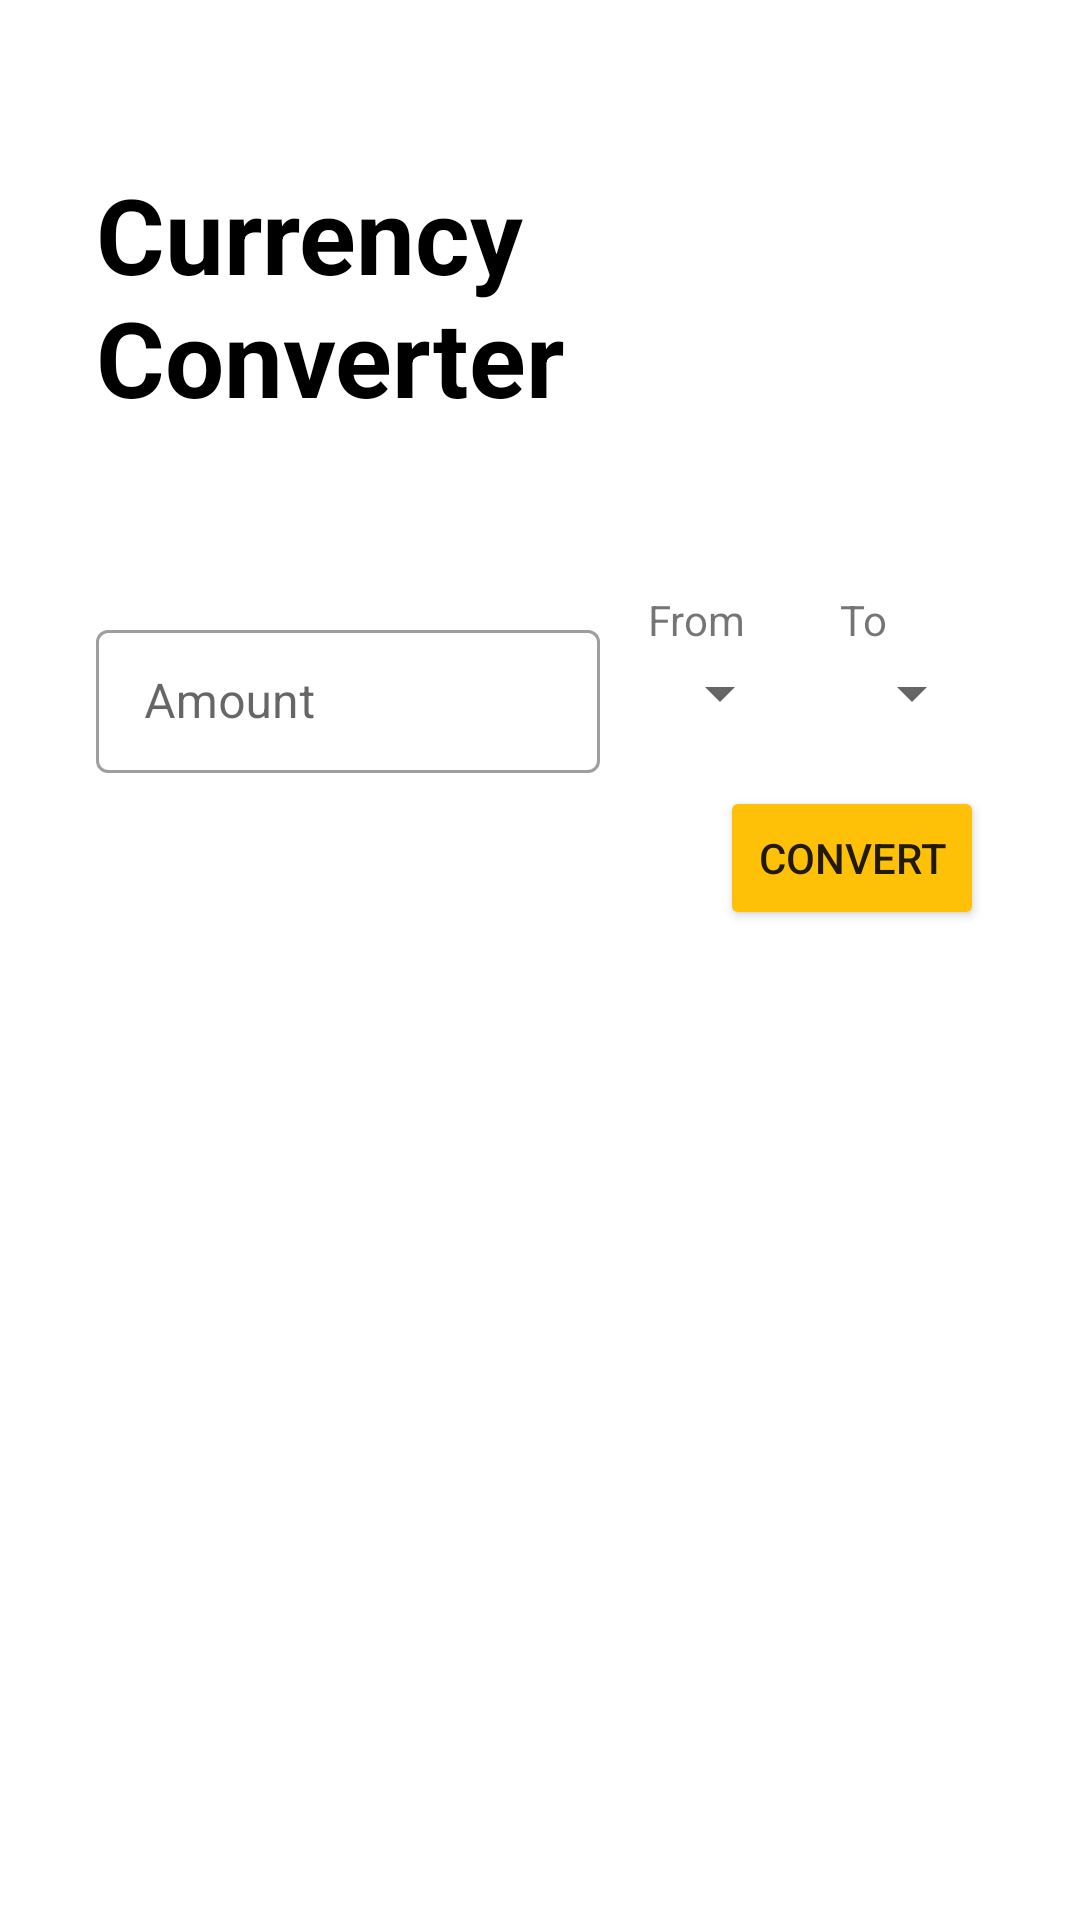

Layout XML and referenced resources for this Android screen:
<!-- AndroidManifest.xml: application theme Theme.Kosmea -->
<!-- res/layout/activity_converter.xml -->
<?xml version="1.0" encoding="utf-8"?>
<androidx.constraintlayout.widget.ConstraintLayout xmlns:android="http://schemas.android.com/apk/res/android"
    xmlns:app="http://schemas.android.com/apk/res-auto"
    xmlns:tools="http://schemas.android.com/tools"
    android:layout_width="match_parent"
    android:layout_height="match_parent"
    android:paddingHorizontal="32dp"
    tools:context=".MainActivity">

    <TextView
        android:id="@+id/tvTitle"
        android:layout_width="wrap_content"
        android:layout_height="wrap_content"
        android:text="Currency Converter"
        android:textColor="@color/black"
        android:textSize="35sp"
        android:textStyle="bold"
        app:layout_constraintBottom_toTopOf="@+id/guideline"
        app:layout_constraintStart_toStartOf="parent"
        app:layout_constraintTop_toTopOf="parent" />

    <TextView
        android:id="@+id/tvFrom"
        android:layout_width="wrap_content"
        android:layout_height="wrap_content"
        android:text="From"
        app:layout_constraintStart_toStartOf="@+id/spFromCurrency"
        app:layout_constraintTop_toTopOf="@+id/guideline" />

    <TextView
        android:id="@+id/tvTo"
        android:layout_width="wrap_content"
        android:layout_height="wrap_content"
        android:text="To"
        app:layout_constraintStart_toStartOf="@+id/spToCurrency"
        app:layout_constraintTop_toTopOf="@+id/guideline" />

    <com.google.android.material.textfield.TextInputLayout
        android:id="@+id/tilFrom"
        style="@style/Widget.MaterialComponents.TextInputLayout.OutlinedBox.Dense"
        android:layout_width="0dp"
        android:layout_height="wrap_content"
        android:hint="Amount"
        android:layout_marginEnd="16dp"
        app:layout_constraintBottom_toBottomOf="@+id/spFromCurrency"
        app:layout_constraintEnd_toStartOf="@+id/spFromCurrency"
        app:layout_constraintStart_toStartOf="parent"
        app:layout_constraintTop_toTopOf="@+id/spFromCurrency">

        <com.google.android.material.textfield.TextInputEditText
            android:id="@+id/etFrom"
            android:layout_width="match_parent"
            android:layout_height="match_parent"
            android:inputType="numberDecimal" />

    </com.google.android.material.textfield.TextInputLayout>

    <androidx.constraintlayout.widget.Guideline
        android:id="@+id/guideline"
        android:layout_width="wrap_content"
        android:layout_height="wrap_content"
        android:orientation="horizontal"
        app:layout_constraintGuide_begin="197dp" />

    <Spinner
        android:id="@+id/spFromCurrency"
        android:layout_width="wrap_content"
        android:layout_height="wrap_content"
        android:entries="@array/currency_codes"
        android:padding="15dp"
        android:layout_marginEnd="16dp"
        app:layout_constraintEnd_toStartOf="@+id/spToCurrency"
        app:layout_constraintTop_toBottomOf="@+id/tvFrom" />

    <Spinner
        android:id="@+id/spToCurrency"
        android:layout_width="wrap_content"
        android:layout_height="wrap_content"
        android:entries="@array/currency_codes"
        android:padding="15dp"
        app:layout_constraintEnd_toEndOf="parent"
        app:layout_constraintTop_toBottomOf="@+id/tvTo" />

    <Button
        android:id="@+id/btnConvert"
        android:layout_width="wrap_content"
        android:layout_height="wrap_content"
        android:layout_marginTop="16dp"
        android:backgroundTint="#FFC107"
        android:text="Convert"
        app:layout_constraintEnd_toEndOf="parent"
        app:layout_constraintTop_toBottomOf="@+id/spToCurrency" />

    <TextView
        android:id="@+id/tvResult"
        android:layout_width="0dp"
        android:layout_height="wrap_content"
        android:layout_marginEnd="16dp"
        android:textColor="@color/black"
        app:layout_constraintBottom_toBottomOf="@+id/btnConvert"
        app:layout_constraintEnd_toStartOf="@+id/btnConvert"
        app:layout_constraintStart_toStartOf="parent"
        app:layout_constraintTop_toTopOf="@+id/btnConvert"
        tools:text="10 EUR = 15.0 USD" />

</androidx.constraintlayout.widget.ConstraintLayout>
<!-- resources referenced by this layout -->
<resources>
  <style name="Theme.Kosmea" parent="Theme.MaterialComponents.DayNight.DarkActionBar">
          
          <item name="colorPrimary">@color/purple_500</item>
          <item name="colorPrimaryVariant">@color/purple_700</item>
          <item name="colorOnPrimary">@color/white</item>
          
          <item name="colorSecondary">@color/teal_200</item>
          <item name="colorSecondaryVariant">@color/teal_700</item>
          <item name="colorOnSecondary">@color/black</item>
          
          <item name="android:statusBarColor">?attr/colorPrimaryVariant</item>
          
      </style>
  <!-- not gathered from this repository: default colours our renderer supplied (Android Studio template values) -->
  <color name="purple_500">#FF6200EE</color>
  <color name="purple_700">#FF3700B3</color>
  <color name="teal_200">#FF03DAC5</color>
  <color name="teal_700">#FF018786</color>
  <color name="black">#FF000000</color>
  <color name="white">#FFFFFFFF</color>
</resources>
